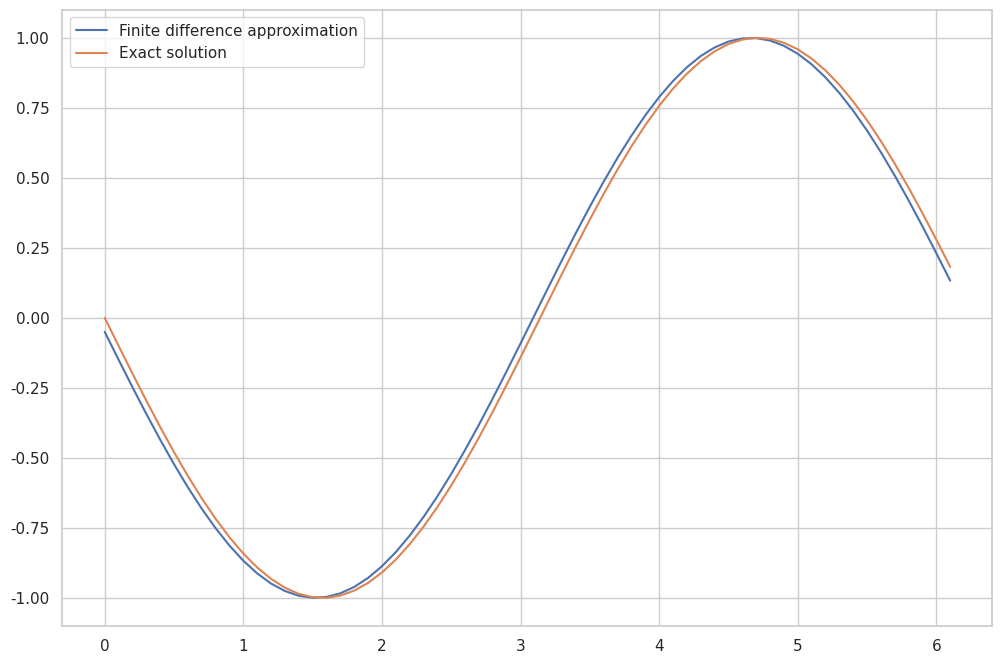

Here is the Python script that generated this plot:
# -*- coding: utf-8 -*-
"""Untitled4.ipynb

Automatically generated by Colab.

Original file is located at
    https://colab.research.google.com/drive/1Yb7WYYvQ5I_IjR7xdrCAYhALkwNov-OG
"""

import numpy as np
import matplotlib.pyplot as plt
import seaborn as sns

# Set the seaborn style
sns.set_theme(style="whitegrid")

# This defines the step size h for the numerical computation.
h = 0.1

# This creates a grid x from 0 to 2*pi with intervals of h.
x = np.arange(0, 2 * np.pi, h)

# This computes the cosine function values for each point in the grid x.
y = np.cos(x)

# This calculates the forward differences of y vector divided by h
forward_diff = np.diff(y) / h

# This defines a new grid x_diff that corresponds to the forward differences.
x_diff = x[:-1]

# This calculates the exact solution for the derivative of cos(x)
exact_solution = -np.sin(x_diff)

# This code block creates a plot showing both the approximation and the exact solution
plt.figure(figsize=(12, 8))
plt.plot(x_diff, forward_diff, label='Finite difference approximation')
plt.plot(x_diff, exact_solution, label='Exact solution')
plt.legend()
plt.show()

# Finally, this computes the maximum error between the numerical derivative and the exact solution
max_error = max(abs(exact_solution - forward_diff))
print("Maximum Error is:")
print(max_error)

import numpy as np

# Function and point of interest
x0 = 0.7

# Step sizes
h = 2.0 ** -np.arange(1, 30)

# Finite difference approximation of the derivative
df = (np.cos(x0 + h) - np.cos(x0)) / h

# True value of the derivative
true_value = -np.sin(x0)

# Display the results with formatted output
print("k   | Approximation       | Ratio of errors   | Relative differences")
print("---------------------------------------------------------------------")

previous_approximation = None
previous_error = None

for k in range(1, len(h) + 1):
    approximation = df[k - 1]
    error = np.abs(approximation - true_value)

    # Calculate ratio of errors
    if previous_error is not None and error != 0:
        ratio = previous_error / error
    else:
        ratio = ""

    # Calculate relative difference
    if previous_approximation is not None:
        relative_difference = np.abs((approximation - previous_approximation) / previous_approximation)
    else:
        relative_difference = ""

    # Format the output values
    formatted_approximation = f"{approximation:.15f}"
    formatted_ratio = f"{ratio:.6f}" if isinstance(ratio, float) else ratio
    formatted_relative_difference = f"{relative_difference:.10f}" if isinstance(relative_difference, float) else relative_difference

    print(f"{k:<3} | {formatted_approximation:<19} | {formatted_ratio:<17} | {formatted_relative_difference:<20}")

    previous_error = error
    previous_approximation = approximation

# Print the true value of the derivative for reference
print(f"\nTrue value of the derivative: {true_value:.17f}")
